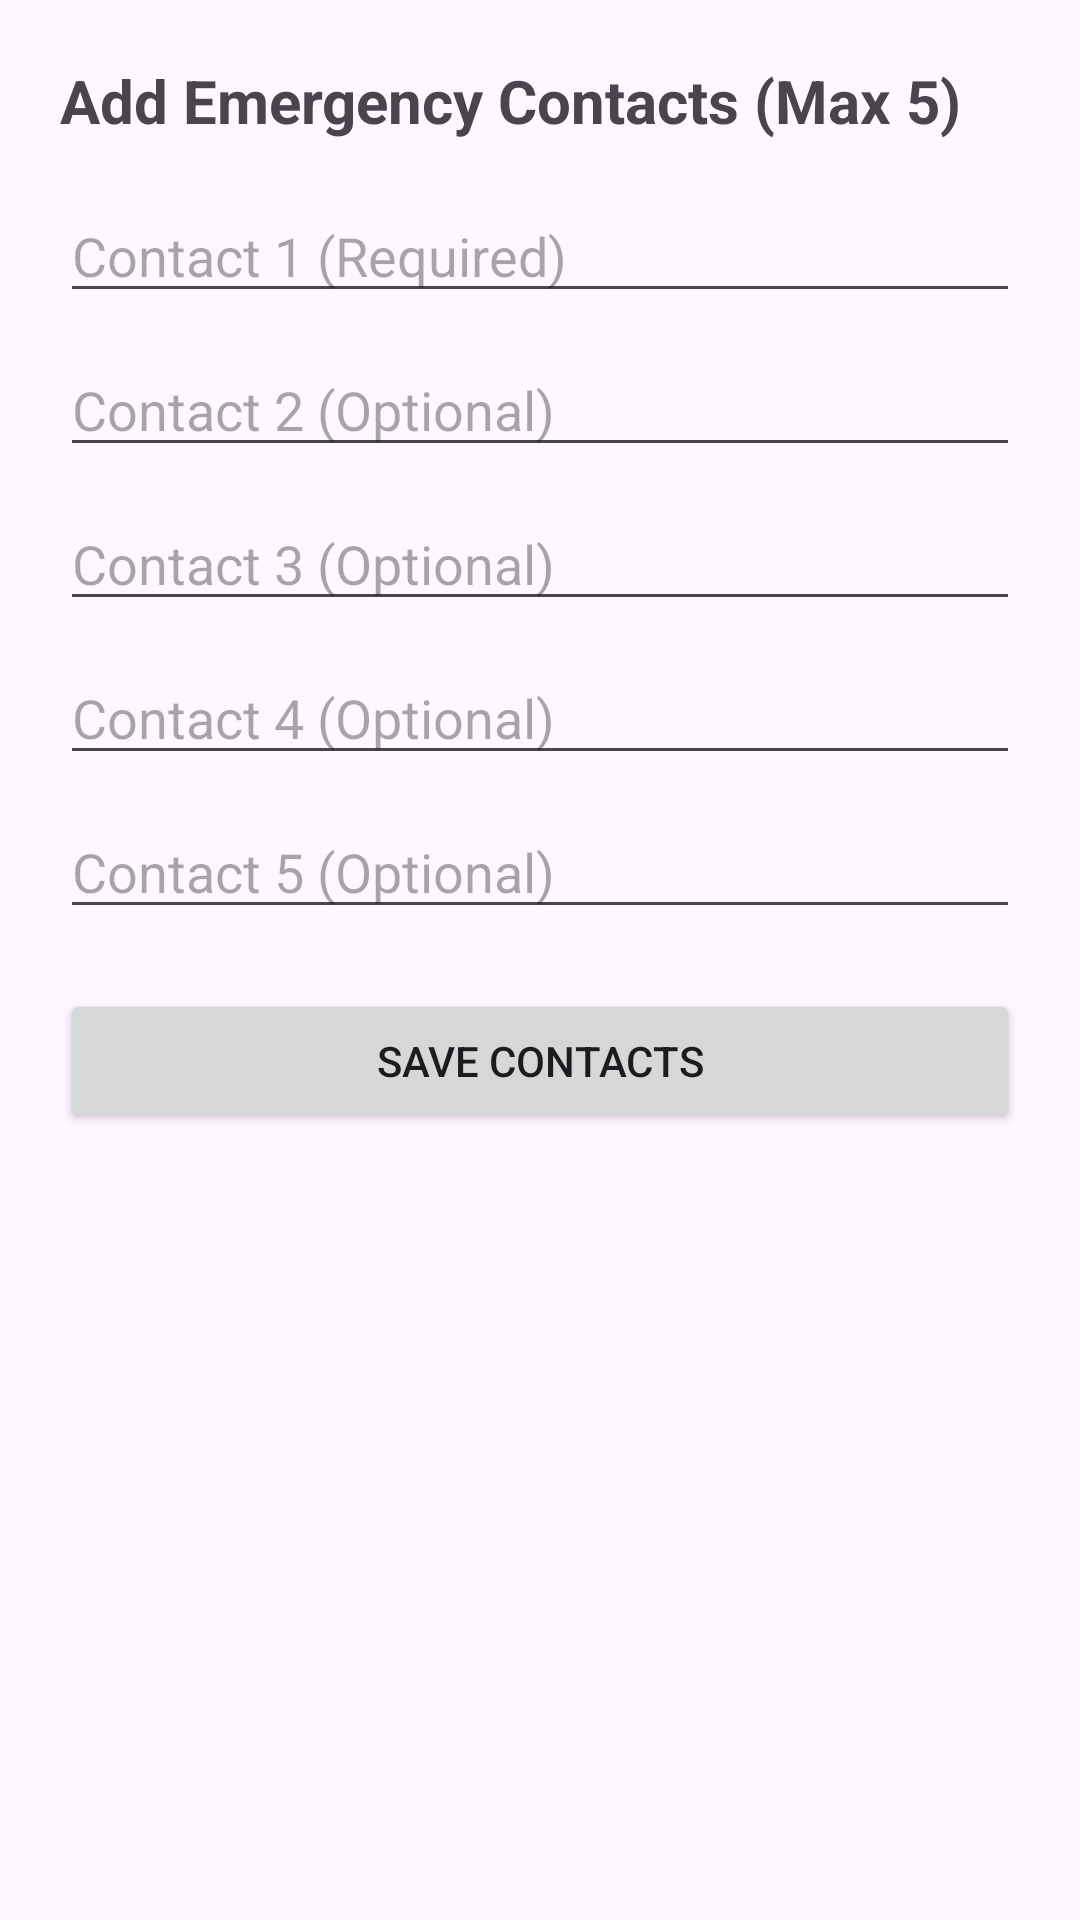

Produce the Android XML layout that renders to this screen, including the resource entries it uses.
<!-- AndroidManifest.xml: application theme Theme.SafetyApp -->
<!-- res/layout/activity_contacts.xml -->
<?xml version="1.0" encoding="utf-8"?>
<ScrollView xmlns:android="http://schemas.android.com/apk/res/android"
    android:layout_width="match_parent"
    android:layout_height="match_parent">

    <LinearLayout
        android:layout_width="match_parent"
        android:layout_height="wrap_content"
        android:orientation="vertical"
        android:padding="20dp">

        <TextView
            android:text="Add Emergency Contacts (Max 5)"
            android:textSize="20sp"
            android:textStyle="bold"
            android:layout_marginBottom="16dp"
            android:layout_width="wrap_content"
            android:layout_height="wrap_content"/>

        <EditText
            android:id="@+id/etContact1"
            android:hint="Contact 1 (Required)"
            android:inputType="phone"
            android:layout_width="match_parent"
            android:layout_height="wrap_content"/>

        <EditText
            android:id="@+id/etContact2"
            android:hint="Contact 2 (Optional)"
            android:inputType="phone"
            android:layout_width="match_parent"
            android:layout_height="wrap_content"
            android:layout_marginTop="10dp"/>

        <EditText
            android:id="@+id/etContact3"
            android:hint="Contact 3 (Optional)"
            android:inputType="phone"
            android:layout_width="match_parent"
            android:layout_height="wrap_content"
            android:layout_marginTop="10dp"/>

        <EditText
            android:id="@+id/etContact4"
            android:hint="Contact 4 (Optional)"
            android:inputType="phone"
            android:layout_width="match_parent"
            android:layout_height="wrap_content"
            android:layout_marginTop="10dp"/>

        <EditText
            android:id="@+id/etContact5"
            android:hint="Contact 5 (Optional)"
            android:inputType="phone"
            android:layout_width="match_parent"
            android:layout_height="wrap_content"
            android:layout_marginTop="10dp"/>

        <Button
            android:id="@+id/btnSaveContacts"
            android:text="Save Contacts"
            android:layout_width="match_parent"
            android:layout_height="wrap_content"
            android:layout_marginTop="20dp"/>

    </LinearLayout>
</ScrollView>
<!-- resources referenced by this layout -->
<resources>
  <style name="Theme.SafetyApp" parent="Base.Theme.SafetyApp" />
  <style name="Base.Theme.SafetyApp" parent="Theme.Material3.DayNight.NoActionBar">
          
      </style>
</resources>
